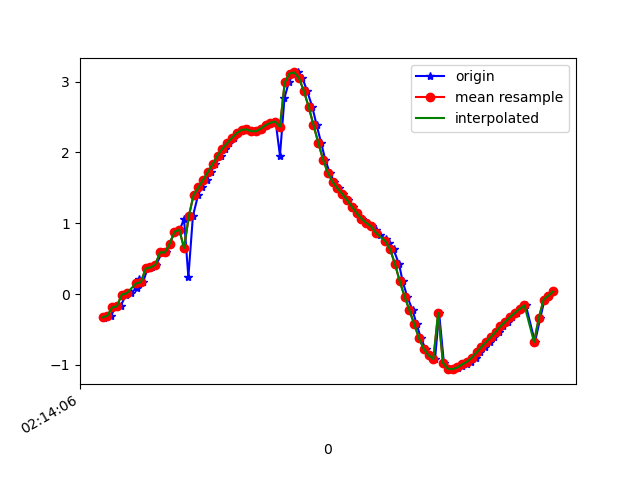

The data file committed next to this chart (first rows):
1617848046287, 543689854200575, -0.33911523, -5.744031, 7.932914
1617848046296, 543689873431345, -0.3164, -5.68, 7.98
1617848046315, 543689892662115, -0.3064, -5.744, 7.934
1617848046334, 543689911892885, -0.188, -5.636, 8.015
1617848046355, 543689931123655, -0.1726, -5.564, 8.066
1617848046378, 543689950354425, -0.006651, -5.517, 8.099
1617848046398, 543689969585195, 0.01099, -5.384, 8.189
1617848046422, 543689988815965, 0.08861, -5.443, 8.149
1617848046432, 543690008046735, 0.2149, -5.356, 8.204
1617848046449, 543690027277505, 0.1666, -5.303, 8.239
1617848046468, 543690046508275, 0.3634, -5.229, 8.28
1617848046486, 543690065739045, 0.3758, -5.156, 8.326
1617848046504, 543690084969815, 0.4147, -5.259, 8.259
1617848046528, 543690104200585, 0.5902, -5.205, 8.282
1617848046544, 543690123431355, 0.5873, -5.161, 8.31
1617848046561, 543690142662125, 0.7106, -5.264, 8.236
1617848046580, 543690161892895, 0.8788, -5.167, 8.281
1617848046602, 543690181123665, 0.9098, -5.084, 8.328
1617848046620, 543690200354435, 1.059, -5.038, 8.339
1617848046638, 543690219585205, 0.2389, -5.068, 8.384
1617848046657, 543690238815975, 1.101, -5.014, 8.348
1617848046679, 543690258046745, 1.403, -4.957, 8.337
1617848046695, 543690277277515, 1.506, -4.9, 8.353
1617848046714, 543690296508285, 1.614, -4.836, 8.369
1617848046732, 543690315739055, 1.727, -4.798, 8.369
1617848046751, 543690334969825, 1.839, -4.773, 8.359
1617848046773, 543690354200595, 1.955, -4.727, 8.359
1617848046790, 543690373431365, 2.054, -4.565, 8.425
1617848046809, 543690392662135, 2.131, -4.296, 8.546
1617848046827, 543690411892905, 2.204, -4.069, 8.639
1617848046846, 543690431123675, 2.272, -4.034, 8.638
1617848046866, 543690450354445, 2.319, -4.159, 8.565
1617848046885, 543690469585215, 2.324, -4.306, 8.491
1617848046904, 543690488815985, 2.3, -4.438, 8.43
1617848046923, 543690508046755, 2.298, -4.686, 8.295
1617848046944, 543690527277525, 2.335, -5.058, 8.062
1617848046961, 543690546508295, 2.383, -5.38, 7.837
1617848046980, 543690565739065, 2.419, -5.604, 7.667
1617848047002, 543690584969835, 2.435, -5.97, 7.38
1617848047020, 543690604200605, 1.954, -6.805, 6.777
1617848047039, 543690623431375, 2.769, -7.727, 5.354
1617848047057, 543690642662145, 2.988, -8.544, 3.757
1617848047076, 543690661892915, 3.113, -9.042, 2.145
1617848047097, 543690681123685, 3.128, -9.28, 0.3798
1617848047114, 543690700354455, 3.046, -9.193, -1.503
1617848047134, 543690719585225, 2.863, -8.946, -2.794
1617848047155, 543690738815995, 2.641, -8.846, -3.288
1617848047173, 543690758046765, 2.386, -8.853, -3.46
1617848047192, 543690777277535, 2.134, -8.81, -3.724
1617848047209, 543690796508305, 1.898, -8.72, -4.05
1617848047228, 543690815739075, 1.709, -8.644, -4.29
1617848047247, 543690834969845, 1.58, -8.647, -4.333
1617848047267, 543690854200615, 1.493, -8.73, -4.195
1617848047285, 543690873431385, 1.412, -8.837, -3.995
1617848047303, 543690892662155, 1.326, -8.923, -3.829
1617848047323, 543690911892925, 1.235, -8.988, -3.706
1617848047343, 543690931123695, 1.145, -9.07, -3.532
1617848047361, 543690950354465, 1.065, -9.2, -3.203
1617848047380, 543690969585235, 1.004, -9.359, -2.727
1617848047402, 543690988816005, 0.9564, -9.534, -2.057
1617848047420, 543691008046775, 0.8999, -9.703, -1.038
... 38 more rows
